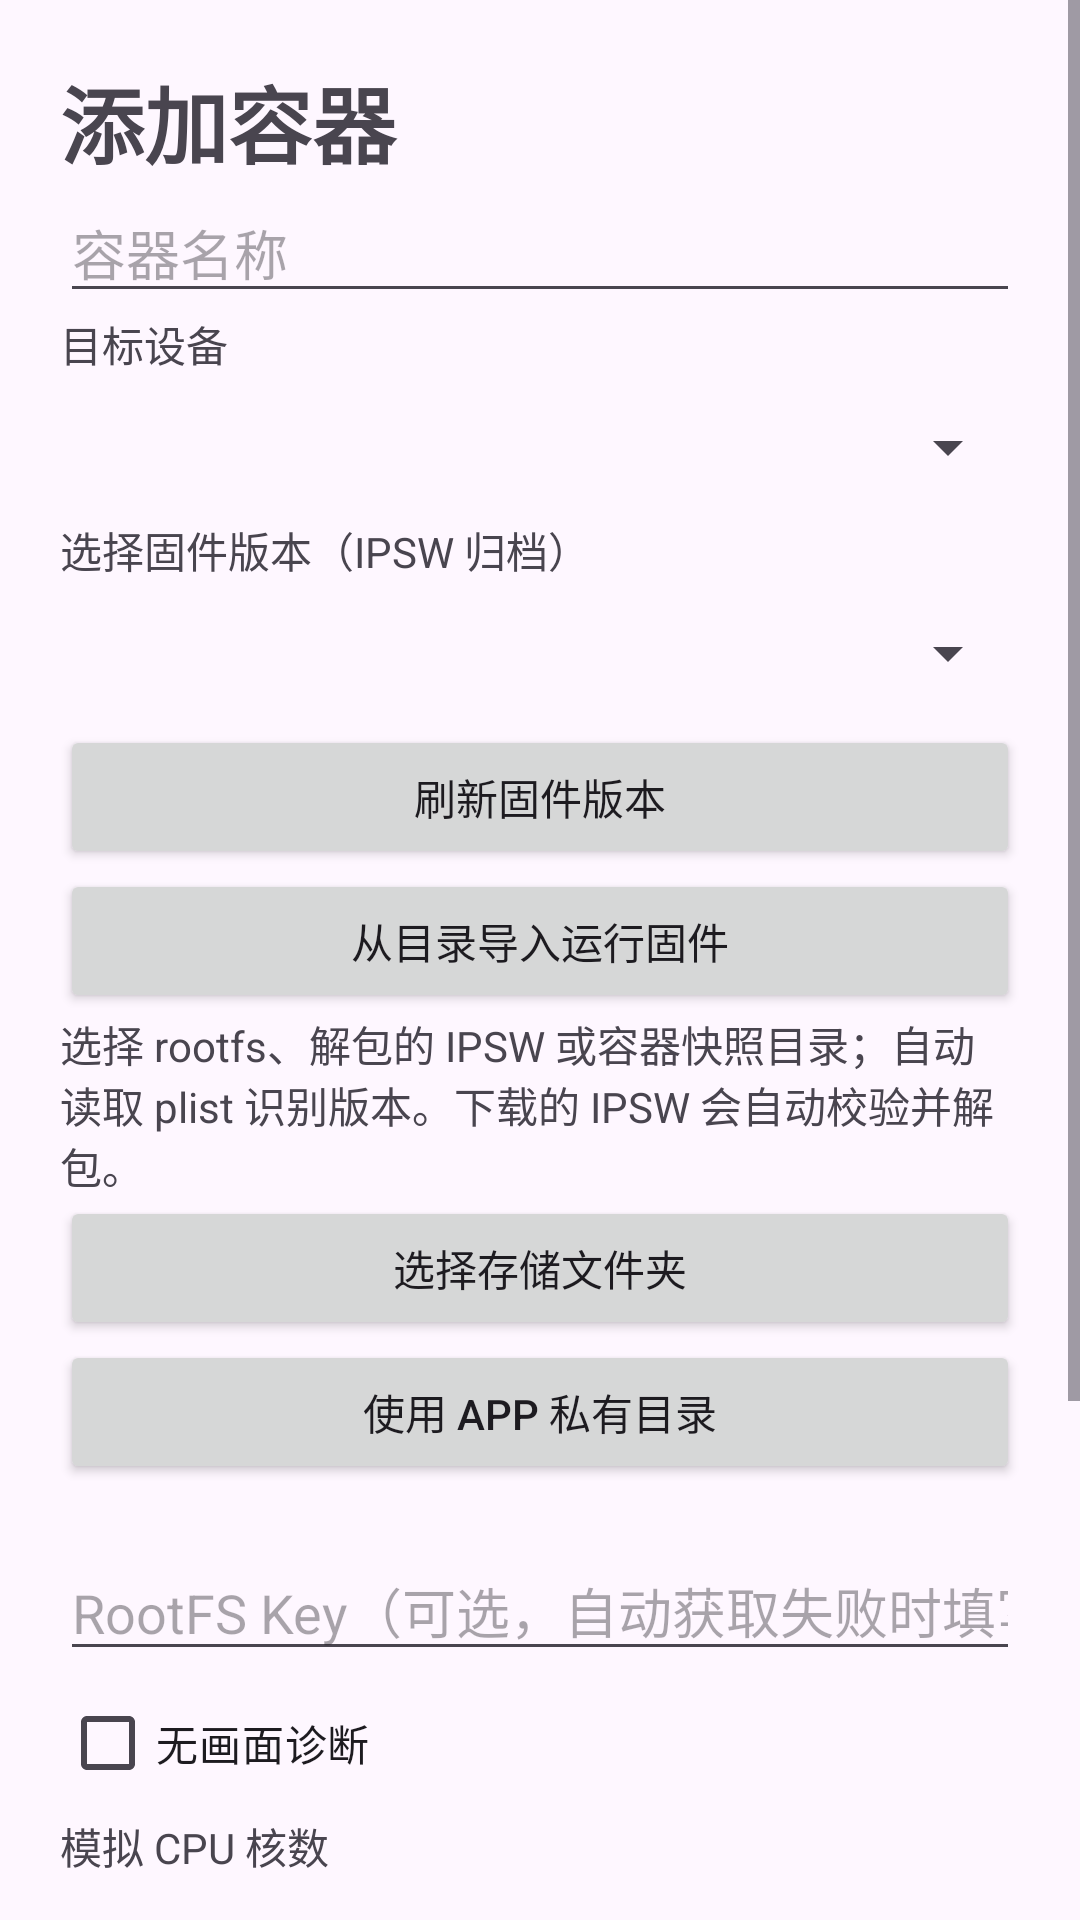

This screen was rendered from an Android layout file. Write that file and the resources it references.
<!-- AndroidManifest.xml: application theme Theme.ILEmu -->
<!-- res/layout/activity_container.xml -->
<?xml version="1.0" encoding="utf-8"?>
<ScrollView xmlns:android="http://schemas.android.com/apk/res/android"
    android:layout_width="match_parent" android:layout_height="match_parent" android:fillViewport="true">
    <LinearLayout android:id="@+id/form" android:layout_width="match_parent" android:layout_height="wrap_content"
        android:orientation="vertical" android:padding="20dp">
        <TextView android:id="@+id/title" android:layout_width="match_parent" android:layout_height="wrap_content"
            android:text="添加容器" android:textSize="28sp" android:textStyle="bold" />
        <EditText android:id="@+id/name" android:layout_width="match_parent" android:layout_height="wrap_content"
            android:hint="容器名称" android:inputType="textCapSentences" android:singleLine="true" android:maxLength="80" android:importantForAutofill="no" />
        <TextView android:layout_width="match_parent" android:layout_height="wrap_content" android:text="目标设备" />
        <Spinner android:id="@+id/device" android:layout_width="match_parent" android:layout_height="48dp" />
        <TextView android:id="@+id/firmware_label" android:layout_width="match_parent" android:layout_height="wrap_content" android:text="选择固件版本（IPSW 归档）" />
        <Spinner android:id="@+id/firmware" android:layout_width="match_parent" android:layout_height="48dp" />
        <Button android:id="@+id/reload" android:layout_width="match_parent" android:layout_height="wrap_content" android:text="刷新固件版本" />
        <Button android:id="@+id/import_directory" android:layout_width="match_parent" android:layout_height="wrap_content" android:text="从目录导入运行固件" />
        <TextView android:id="@+id/source" android:layout_width="match_parent" android:layout_height="wrap_content"
            android:text="选择 rootfs、解包的 IPSW 或容器快照目录；自动读取 plist 识别版本。下载的 IPSW 会自动校验并解包。" android:textIsSelectable="true" />
        <Button android:id="@+id/choose_storage" android:layout_width="match_parent" android:layout_height="wrap_content" android:text="选择存储文件夹" />
        <Button android:id="@+id/private_storage" android:layout_width="match_parent" android:layout_height="wrap_content" android:text="使用 App 私有目录" />
        <TextView android:id="@+id/storage" android:layout_width="match_parent" android:layout_height="wrap_content" android:textIsSelectable="true" />
        <EditText android:id="@+id/decryption_key" android:layout_width="match_parent" android:layout_height="wrap_content"
            android:hint="RootFS Key（可选，自动获取失败时填写）" android:singleLine="true" android:inputType="textNoSuggestions" android:maxLength="72" android:importantForAutofill="no" />
        <CheckBox android:id="@+id/headless" android:layout_width="match_parent" android:layout_height="wrap_content" android:text="无画面诊断" />
        <TextView android:layout_width="match_parent" android:layout_height="wrap_content" android:text="模拟 CPU 核数" />
        <Spinner android:id="@+id/cores" android:layout_width="match_parent" android:layout_height="48dp" />
        <TextView android:layout_width="match_parent" android:layout_height="wrap_content" android:text="每执行器 JIT 缓存（MiB）" />
        <Spinner android:id="@+id/jit" android:layout_width="match_parent" android:layout_height="48dp" />
        <TextView android:id="@+id/status" android:layout_width="match_parent" android:layout_height="wrap_content" android:textIsSelectable="true" />
        <Button android:id="@+id/save" android:layout_width="match_parent" android:layout_height="wrap_content" android:text="创建容器" />
        <Button android:id="@+id/cancel" android:layout_width="match_parent" android:layout_height="wrap_content" android:text="返回" />
    </LinearLayout>
</ScrollView>
<!-- resources referenced by this layout -->
<resources>
  <style name="Theme.ILEmu" parent="Theme.Material3.DayNight.NoActionBar">
          <item name="materialCardViewStyle">@style/Widget.Material3.CardView.Filled</item>
          <item name="textInputStyle">@style/Widget.Material3.TextInputLayout.OutlinedBox</item>
          <item name="ilemuDropdownStyle">@style/Widget.Material3.TextInputLayout.OutlinedBox.ExposedDropdownMenu</item>
          <item name="ilemuIconButtonStyle">@style/Widget.Material3.Button.IconButton</item>
      </style>
</resources>
